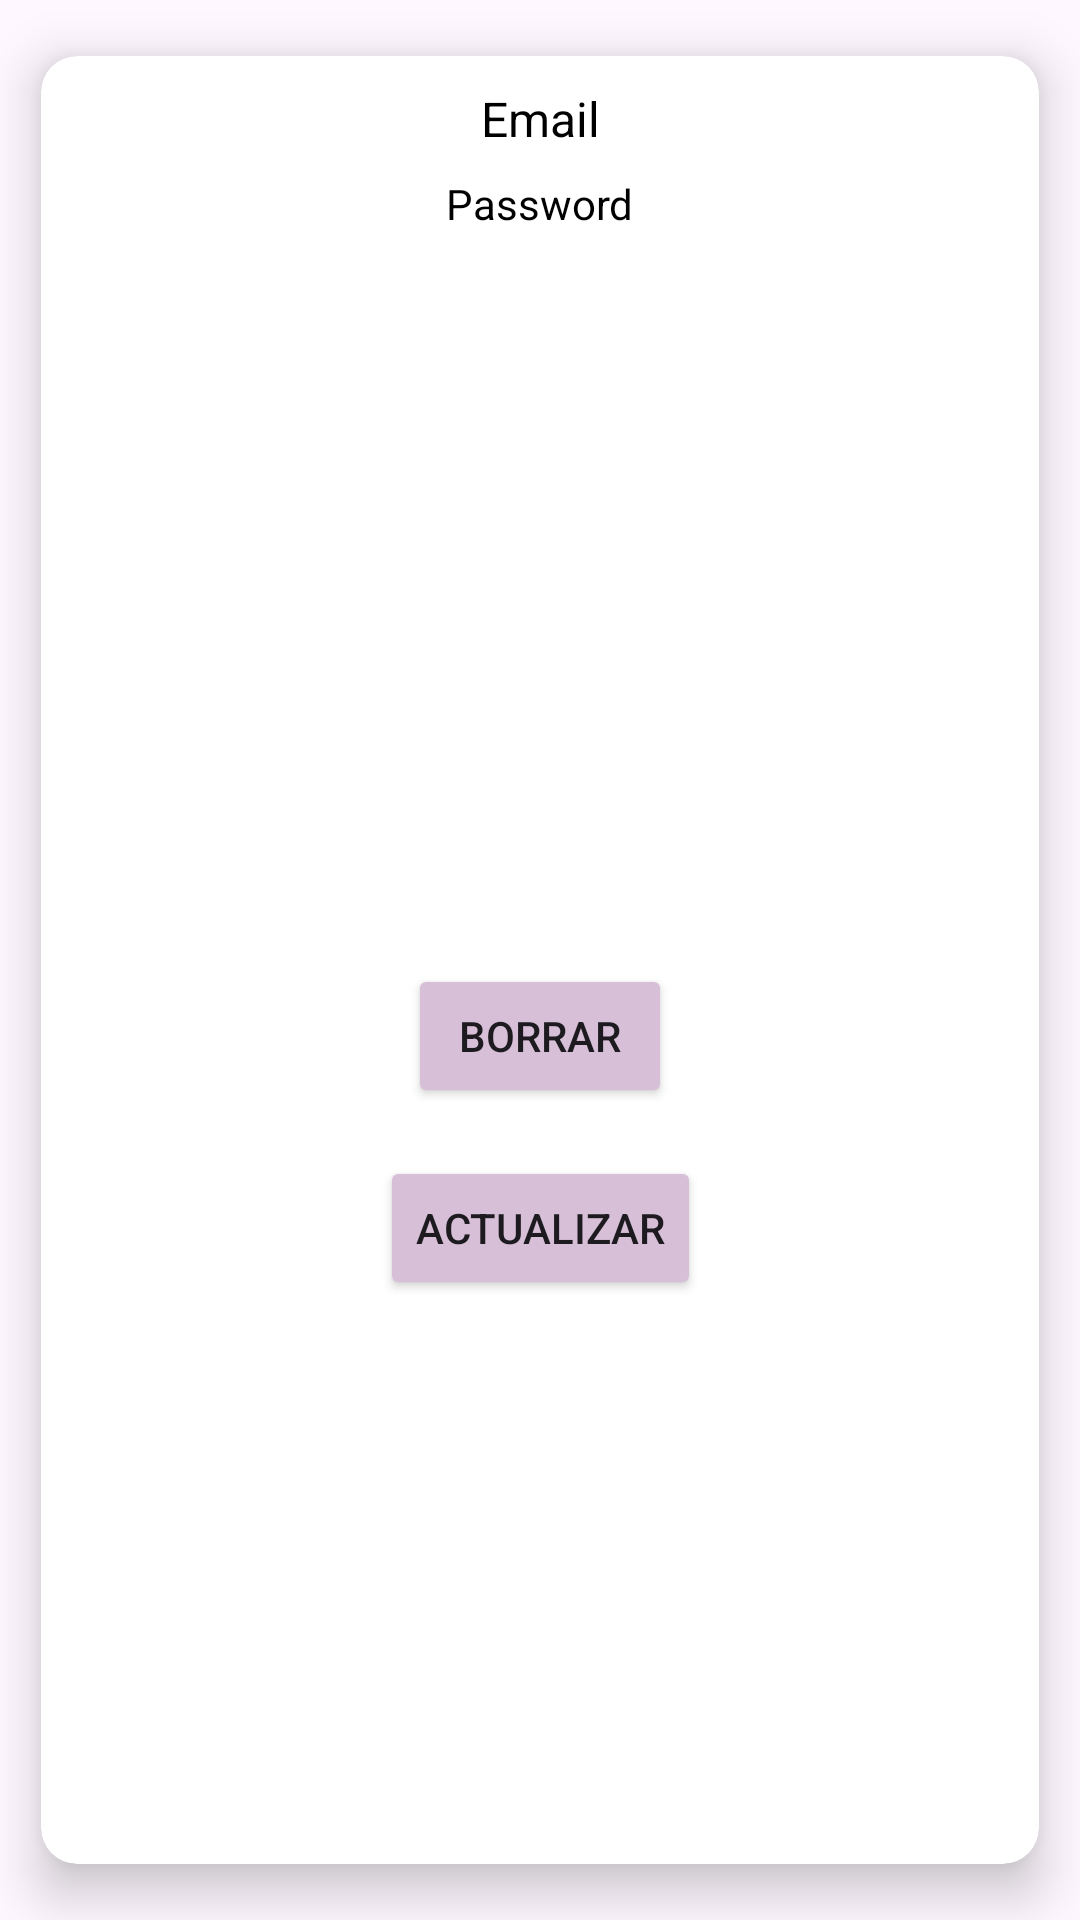

This screen was rendered from an Android layout file. Write that file and the resources it references.
<!-- AndroidManifest.xml: application theme Theme.ProyectoFinal_RubenLozano -->
<!-- res/layout/usuario.xml -->
<?xml version="1.0" encoding="utf-8"?>
<androidx.cardview.widget.CardView xmlns:android="http://schemas.android.com/apk/res/android"
    xmlns:app="http://schemas.android.com/apk/res-auto"
    android:layout_width="match_parent"
    android:layout_height="wrap_content"
    android:padding="4dp"
    android:background="#FFE5B4"
    app:cardCornerRadius="12dp"
    app:cardElevation="10dp"
    app:cardUseCompatPadding="true">

    <androidx.constraintlayout.widget.ConstraintLayout
        android:layout_width="match_parent"
        android:layout_height="match_parent"
        android:padding="8dp">

        <TextView
            android:id="@+id/tvEmail"
            android:layout_width="wrap_content"
            android:layout_height="wrap_content"
            android:layout_marginTop="2dp"
            android:text="Email"
            android:textColor="@color/black"
            android:textSize="16sp"
            app:layout_constraintEnd_toEndOf="parent"
            app:layout_constraintHorizontal_bias="0.5"
            app:layout_constraintStart_toStartOf="parent"
            app:layout_constraintTop_toTopOf="parent" />

        <TextView
            android:id="@+id/tv_password"
            android:layout_width="wrap_content"
            android:layout_height="wrap_content"
            android:layout_marginTop="8dp"
            android:text="Password"
            android:textColor="@color/black"
            android:textSize="14sp"
            app:layout_constraintEnd_toEndOf="parent"
            app:layout_constraintHorizontal_bias="0.5"
            app:layout_constraintStart_toStartOf="parent"
            app:layout_constraintTop_toBottomOf="@+id/tvEmail" />

        
        <Button
            android:id="@+id/btn_delete"
            android:layout_width="wrap_content"
            android:layout_height="wrap_content"
            android:backgroundTint="#D8BFD8"
            android:text="BORRAR"
            app:layout_constraintBottom_toBottomOf="parent"
            app:layout_constraintEnd_toEndOf="parent"
            app:layout_constraintStart_toStartOf="parent"
            app:layout_constraintTop_toBottomOf="@+id/tv_password" />

        <Button
            android:id="@+id/btn_update"
            android:layout_width="wrap_content"
            android:layout_height="wrap_content"
            android:layout_marginTop="16dp"
            android:backgroundTint="#D8BFD8"
            android:text="ACTUALIZAR"
            app:layout_constraintEnd_toEndOf="parent"
            app:layout_constraintStart_toStartOf="parent"
            app:layout_constraintTop_toBottomOf="@+id/btn_delete" />
    </androidx.constraintlayout.widget.ConstraintLayout>

</androidx.cardview.widget.CardView>
<!-- resources referenced by this layout -->
<resources>
  <style name="Theme.ProyectoFinal_RubenLozano" parent="Base.Theme.ProyectoFinal_RubenLozano" />
  <style name="Base.Theme.ProyectoFinal_RubenLozano" parent="Theme.Material3.DayNight">
          
          
      </style>
  <!-- not gathered from this repository: default colours our renderer supplied (Android Studio template values) -->
  <color name="black">#FF000000</color>
</resources>
